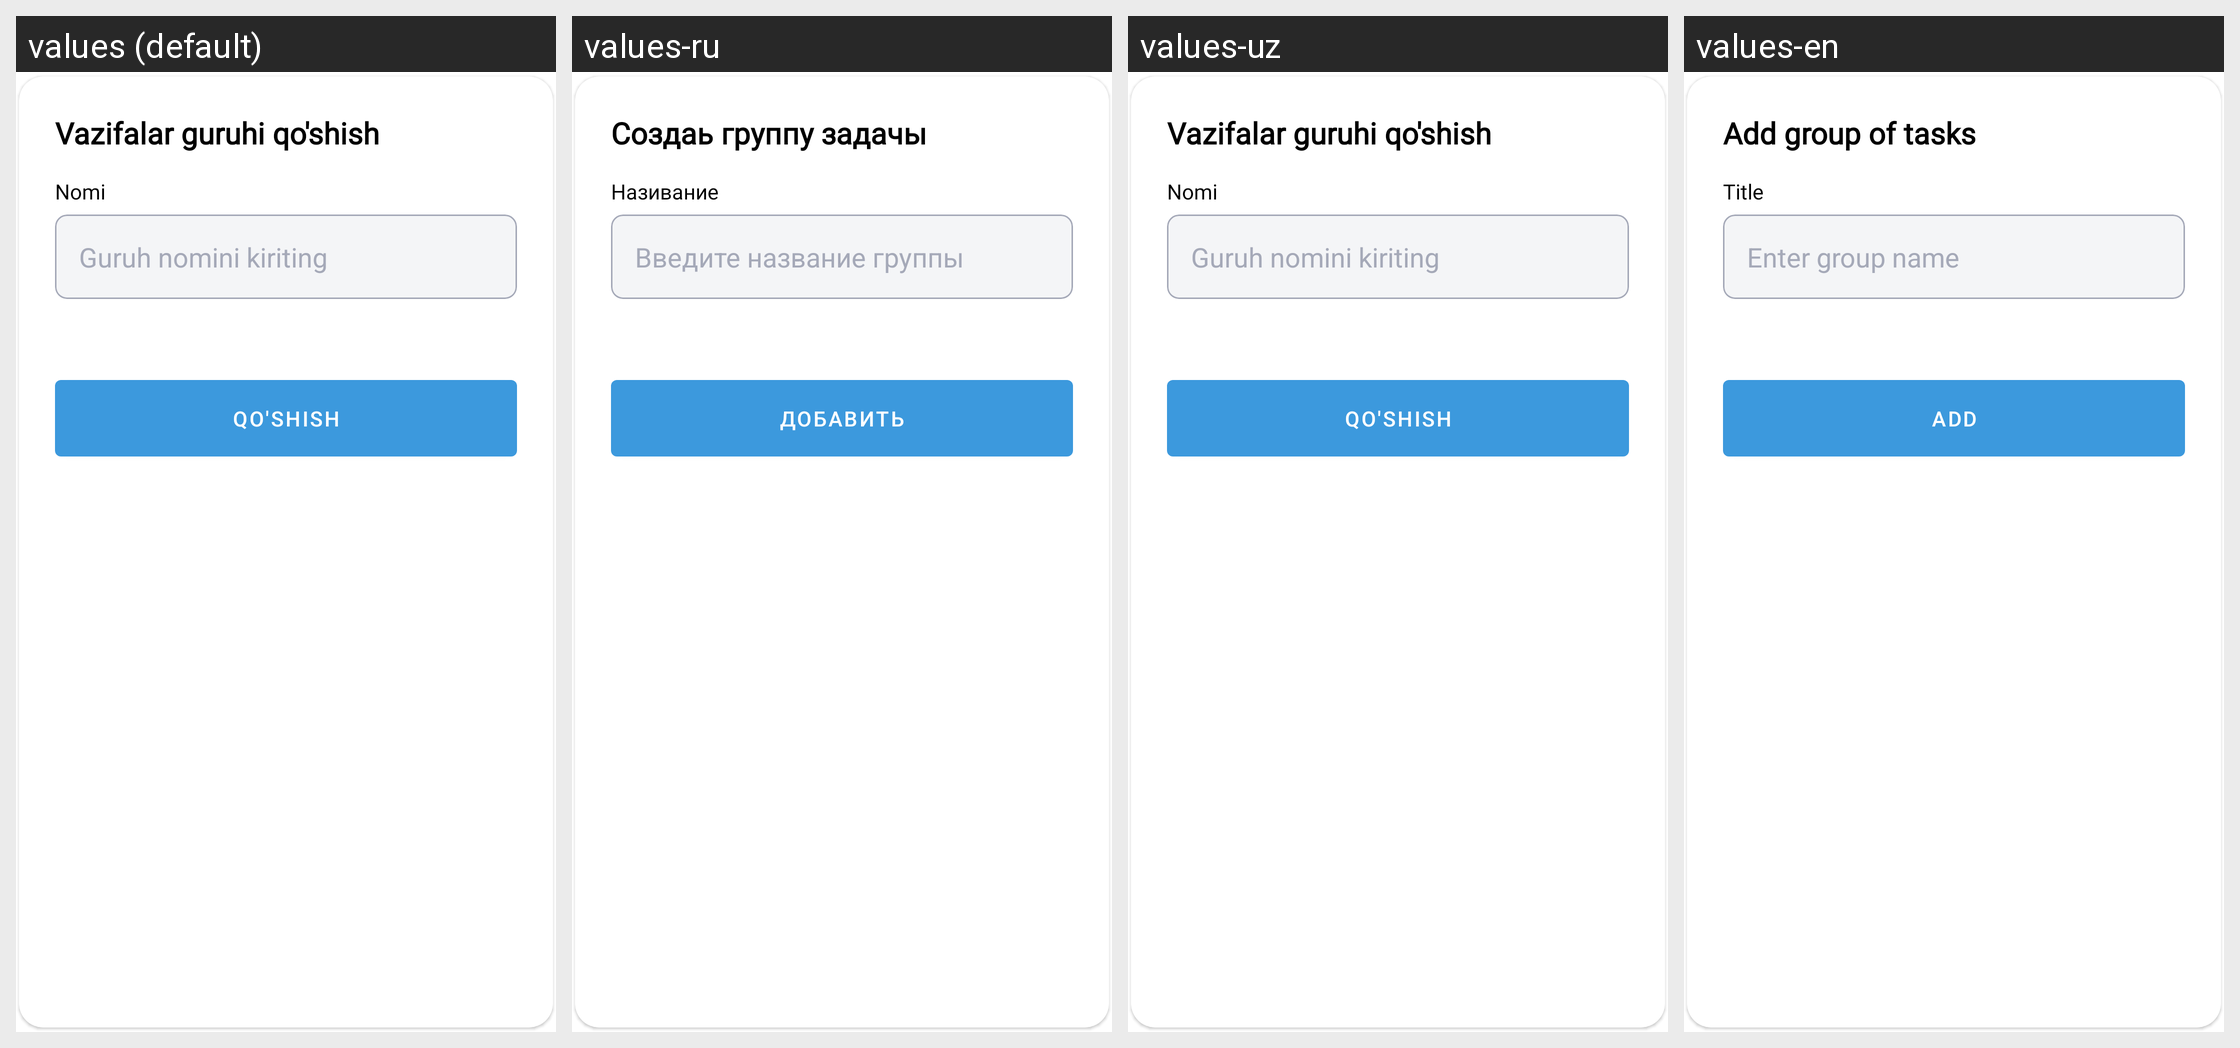

The Android screen above is rendered under several locales of the same app. Produce the string resources it draws, with the default and per-locale values.
Android screen res/layout/fragment_dialog_create_folder.xml rendered under 4 locales, left to right: values (default), values-ru, values-uz, values-en. Device: Nexus 5 (rendered at 1080×1920; each locale shown at half size, 540×960, under a caption strip naming it); theme Theme.ProjectManagement.
Strings drawn on this screen, with the default value and each locale's value (text and hints the layout hard-codes, and strings that could not be matched under every locale, appear in the picture but are not listed):

add_works
  values: Vazifalar guruhi qo'shish
  values-ru: Создаь группу задачы
  values-uz: Vazifalar guruhi qo'shish
  values-en: Add group of tasks

name_
  values: Nomi
  values-ru: Називание
  values-uz: Nomi
  values-en: Title

error_group_title
  values: Guruh nomini kiriting
  values-ru: Введите название группы
  values-uz: Guruh nomini kiriting
  values-en: Enter group name

add
  values: Qo'shish
  values-ru: Добавить
  values-uz: Qo'shish
  values-en: Add
